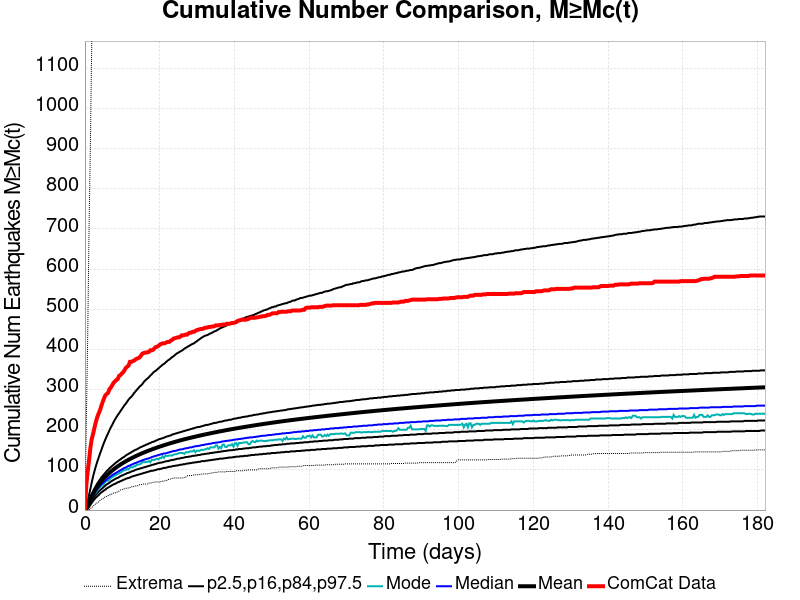

The file beside this chart, header and first rows:
Time (days), ComCat Data, Simulation Mean, Simulation Median, Simulation Mode, Simulation Minimum, Simulation Maximum, 2.5 %-ile, 16 %-ile, 84 %-ile, 97.5 %-ile
0.0, 0.0, 0.0, 0.0, 0.0, 0.0, 0.0, 0.0, 0.0, 0.0, 0.0
0.3647, 62.0, 3.78, 3.0, 3.0, 0.0, 215.0, 0.0, 2.0, 6.0, 9.0
0.7293, 96.0, 10.12, 9.0, 8.0, 0.0, 429.0, 3.0, 6.0, 13.0, 22.0
1.094, 123.0, 17.72, 16.0, 15.0, 1.0, 699.0, 8.0, 11.0, 22.0, 37.0
1.459, 155.0, 26.16, 23.0, 22.0, 4.0, 907.0, 13.0, 18.0, 31.0, 53.0
1.823, 177.0, 33.9, 30.0, 29.0, 6.0, 1171, 18.0, 24.0, 40.0, 69.0
2.188, 190.0, 40.87, 36.0, 35.0, 10.0, 1304, 23.0, 29.0, 47.0, 84.0
2.553, 205.0, 47.14, 42.0, 40.0, 13.0, 1394, 27.0, 34.0, 54.0, 97.0
2.917, 219.0, 52.86, 47.0, 43.0, 16.0, 1479, 31.0, 38.0, 60.0, 109.0
3.282, 231.0, 58.12, 52.0, 49.0, 18.0, 1521, 34.0, 42.0, 66.0, 120.0
3.647, 240.0, 62.94, 56.0, 54.0, 20.0, 1563, 37.0, 46.0, 71.0, 130.0
4.011, 248.0, 67.48, 60.0, 56.0, 24.0, 1618, 41.0, 49.0, 76.0, 140.0
4.376, 259.0, 71.72, 64.0, 61.0, 27.0, 1664, 44.0, 52.0, 81.0, 149.0
4.741, 269.0, 75.73, 67.0, 62.0, 27.0, 1694, 46.0, 55.0, 85.0, 159.0
5.105, 278.0, 79.48, 70.0, 65.0, 31.0, 1749, 49.0, 58.0, 89.0, 168.0
5.47, 286.0, 83.05, 73.0, 71.0, 33.0, 1779, 51.0, 61.0, 93.0, 176.0
5.835, 289.0, 86.43, 76.0, 73.0, 34.0, 1812, 54.0, 64.0, 97.0, 184.0
6.199, 292.0, 89.64, 79.0, 73.0, 36.0, 1858, 56.0, 66.0, 100.0, 191.0
6.564, 301.0, 92.69, 82.0, 76.0, 38.0, 1906, 58.0, 68.0, 104.0, 199.0
6.929, 305.0, 95.6, 84.0, 80.0, 38.0, 1941, 60.0, 71.0, 107.0, 206.0
7.293, 311.0, 98.43, 87.0, 82.0, 41.0, 1974, 62.0, 73.0, 110.0, 212.0
7.658, 317.0, 101.2, 89.0, 84.0, 42.0, 2016, 64.0, 75.0, 113.0, 219.0
8.023, 320.0, 103.8, 91.0, 86.0, 43.0, 2044, 65.0, 77.0, 116.0, 225.0
8.387, 324.0, 106.3, 93.0, 88.0, 43.0, 2073, 67.0, 79.0, 119.0, 231.0
8.752, 326.0, 108.7, 95.0, 90.0, 46.0, 2190, 69.0, 80.0, 121.0, 236.0
9.117, 334.0, 111, 97.0, 91.0, 47.0, 2252, 70.0, 82.0, 124.0, 241.0
9.481, 336.0, 113.2, 99.0, 93.0, 50.0, 2632, 72.0, 84.0, 126.0, 246.0
9.846, 340.0, 115.4, 101.0, 95.0, 51.0, 2923, 73.0, 86.0, 129.0, 251.0
10.21, 343.0, 117.5, 103.0, 98.0, 52.0, 3086, 75.0, 87.0, 131.0, 256.0
10.58, 348.0, 119.5, 105.0, 99.0, 53.0, 3243, 76.0, 89.0, 133.0, 261.0
10.94, 354.0, 121.5, 106.0, 100.0, 54.0, 3342, 78.0, 90.0, 136.0, 265.0
11.3, 357.0, 123.4, 108.0, 102.0, 55.0, 3413, 79.0, 92.0, 138.0, 270.0
11.67, 360.0, 125.3, 110.0, 101.0, 55.0, 3480, 80.0, 93.0, 140.0, 275.0
12.03, 369.0, 127.1, 111.0, 106.0, 56.0, 3527, 81.0, 94.0, 142.0, 279.0
12.4, 369.0, 128.9, 113.0, 107.0, 58.0, 3573, 83.0, 96.0, 144.0, 282.0
12.76, 371.0, 130.6, 114.0, 106.0, 58.0, 3607, 84.0, 97.0, 146.0, 286.0
13.13, 372.0, 132.2, 116.0, 109.0, 59.0, 3642, 85.0, 98.0, 148.0, 291.0
13.49, 375.0, 133.9, 117.0, 109.0, 60.0, 3685, 86.0, 100.0, 150.0, 295.0
13.86, 377.0, 135.5, 118.0, 113.0, 60.0, 3715, 87.0, 101.0, 151.0, 299.0
14.22, 378.0, 137, 120.0, 113.0, 61.0, 3743, 88.0, 102.0, 153.0, 303.0
14.59, 380.0, 138.6, 121.0, 114.0, 63.0, 3767, 89.0, 103.0, 155.0, 307.0
14.95, 384.0, 140.1, 122.0, 115.0, 63.0, 3796, 90.0, 104.0, 157.0, 310.0
15.32, 389.0, 141.5, 124.0, 118.0, 64.0, 3830, 91.0, 105.0, 158.0, 313.0
15.68, 391.0, 142.9, 125.0, 120.0, 65.0, 3850, 92.0, 106.0, 160.0, 318.0
16.05, 392.0, 144.3, 126.0, 119.0, 65.0, 3873, 93.0, 107.0, 161.0, 322.0
16.41, 392.0, 145.7, 127.0, 120.0, 65.0, 3887, 94.0, 108.0, 163.0, 325.0
16.77, 393.0, 147, 128.0, 120.0, 65.0, 3911, 95.0, 109.0, 164.0, 328.0
17.14, 394.0, 148.3, 129.0, 122.0, 67.0, 3922, 96.0, 110.0, 166.0, 331.0
17.5, 398.0, 149.6, 130.0, 119.0, 67.0, 3942, 97.0, 111.0, 167.0, 335.0
17.87, 398.0, 150.9, 132.0, 125.0, 68.0, 3964, 98.0, 112.0, 169.0, 338.0
18.23, 399.0, 152.2, 133.0, 125.0, 69.0, 3982, 98.0, 113.0, 170.0, 342.0
18.6, 403.0, 153.4, 134.0, 125.0, 70.0, 4004, 99.0, 114.0, 171.0, 345.0
18.96, 406.0, 154.6, 135.0, 127.0, 70.0, 4025, 100.0, 115.0, 173.0, 347.0
19.33, 407.0, 155.8, 136.0, 128.0, 70.0, 4043, 101.0, 116.0, 174.0, 350.0
19.69, 409.0, 157, 137.0, 126.0, 70.0, 4059, 102.0, 117.0, 176.0, 353.0
20.06, 412.0, 158.1, 138.0, 130.0, 70.0, 4073, 102.0, 118.0, 177.0, 356.0
20.42, 414.0, 159.2, 139.0, 129.0, 71.0, 4085, 103.0, 118.0, 178.0, 359.0
20.79, 415.0, 160.4, 140.0, 134.0, 72.0, 4098, 104.0, 119.0, 179.0, 362.0
21.15, 415.0, 161.5, 141.0, 130.0, 72.0, 4110, 105.0, 120.0, 180.0, 364.0
21.52, 416.0, 162.6, 141.0, 135.0, 73.0, 4124, 105.0, 121.0, 182.0, 367.0
... 440 more rows
